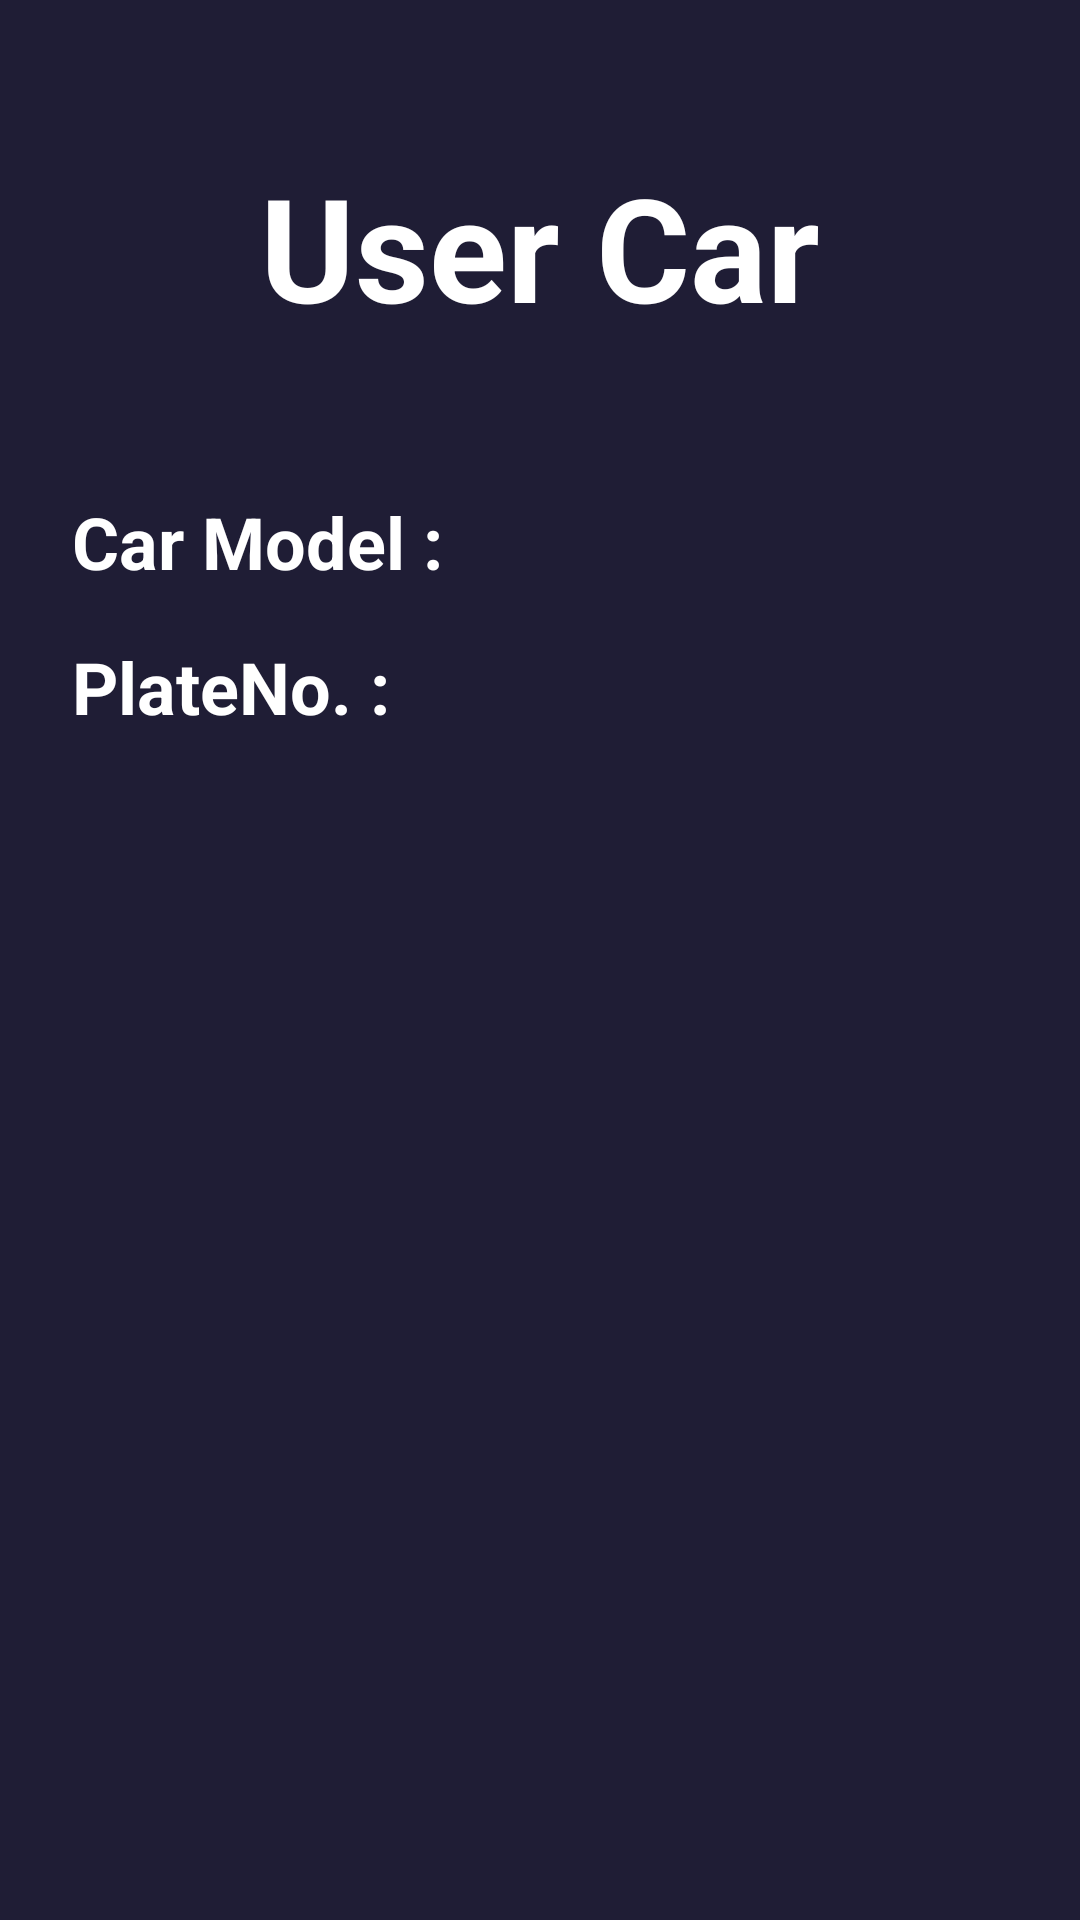

Layout XML and referenced resources for this Android screen:
<!-- AndroidManifest.xml: application theme Theme.GateApp -->
<!-- res/layout/activity_show_car.xml -->
<?xml version="1.0" encoding="utf-8"?>
<androidx.constraintlayout.widget.ConstraintLayout xmlns:android="http://schemas.android.com/apk/res/android"
    xmlns:app="http://schemas.android.com/apk/res-auto"
    xmlns:tools="http://schemas.android.com/tools"
    android:layout_width="match_parent"
    android:layout_height="match_parent"
    android:background="@color/Background"
    tools:context=".ShowCarActivity">
    <TextView
        android:id="@+id/textView2"
        android:layout_width="wrap_content"
        android:layout_height="wrap_content"
        android:layout_marginTop="50dp"
        android:text="User Car"
        android:textColor="@color/white"
        android:textSize="48sp"
        android:textStyle="bold"
        app:layout_constraintEnd_toEndOf="parent"
        app:layout_constraintStart_toStartOf="parent"
        app:layout_constraintTop_toTopOf="parent" />

    <TextView
        android:id="@+id/carModel"
        android:layout_width="0dp"
        android:layout_height="wrap_content"
        android:layout_marginStart="24dp"
        android:layout_marginTop="50dp"
        android:layout_marginEnd="24dp"
        android:text="Car Model : "
        android:textColor="@color/white"
        android:textSize="24sp"
        android:textStyle="bold"
        app:layout_constraintEnd_toEndOf="parent"
        app:layout_constraintStart_toStartOf="parent"
        app:layout_constraintTop_toBottomOf="@+id/textView2" />

    <TextView
        android:id="@+id/plateNumber"
        android:layout_width="0dp"
        android:layout_height="wrap_content"
        android:layout_marginTop="16dp"
        android:text="PlateNo. : "
        android:textColor="@color/white"
        android:textSize="24sp"
        android:textStyle="bold"
        app:layout_constraintEnd_toEndOf="@+id/carModel"
        app:layout_constraintStart_toStartOf="@+id/carModel"
        app:layout_constraintTop_toBottomOf="@+id/carModel" />

</androidx.constraintlayout.widget.ConstraintLayout>
<!-- resources referenced by this layout -->
<resources>
  <color name="Background">#1f1d35</color>
  <color name="white">#FFFFFFFF</color>
  <style name="Theme.GateApp" parent="Theme.AppCompat.DayNight.NoActionBar">
          
          <item name="colorPrimary">@color/purple_500</item>
          <item name="colorPrimaryVariant">@color/purple_700</item>
          <item name="colorOnPrimary">@color/white</item>
          
          <item name="colorSecondary">@color/teal_200</item>
          <item name="colorSecondaryVariant">@color/teal_700</item>
          <item name="colorOnSecondary">@color/black</item>
          
          <item name="android:statusBarColor" tools:targetApi="l">?attr/colorPrimaryVariant</item>
          
      </style>
  <color name="purple_500">#FF6200EE</color>
  <color name="purple_700">#FF3700B3</color>
  <color name="teal_200">#FF03DAC5</color>
  <color name="teal_700">#FF018786</color>
  <color name="black">#FF000000</color>
</resources>
